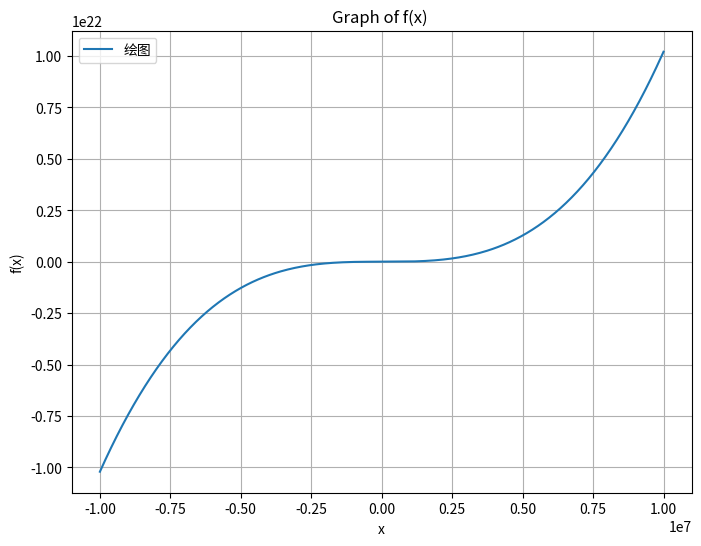

The script that saved this image:
import matplotlib.pyplot as plt
import numpy as np
def f(x):
    return 10.2103*x**3 + 1274.07912*x**2 -2572923.96703*x + 1.73196
x = np.linspace(-10000000, 10000000, 400)
# print(x)
y =f(x)

# 绘图
plt.figure(figsize=(8, 6))
plt.plot(x, y, label='绘图')
plt.title('Graph of f(x) ')
plt.xlabel('x')
plt.ylabel('f(x)')
plt.grid(True)
plt.legend()
plt.show()